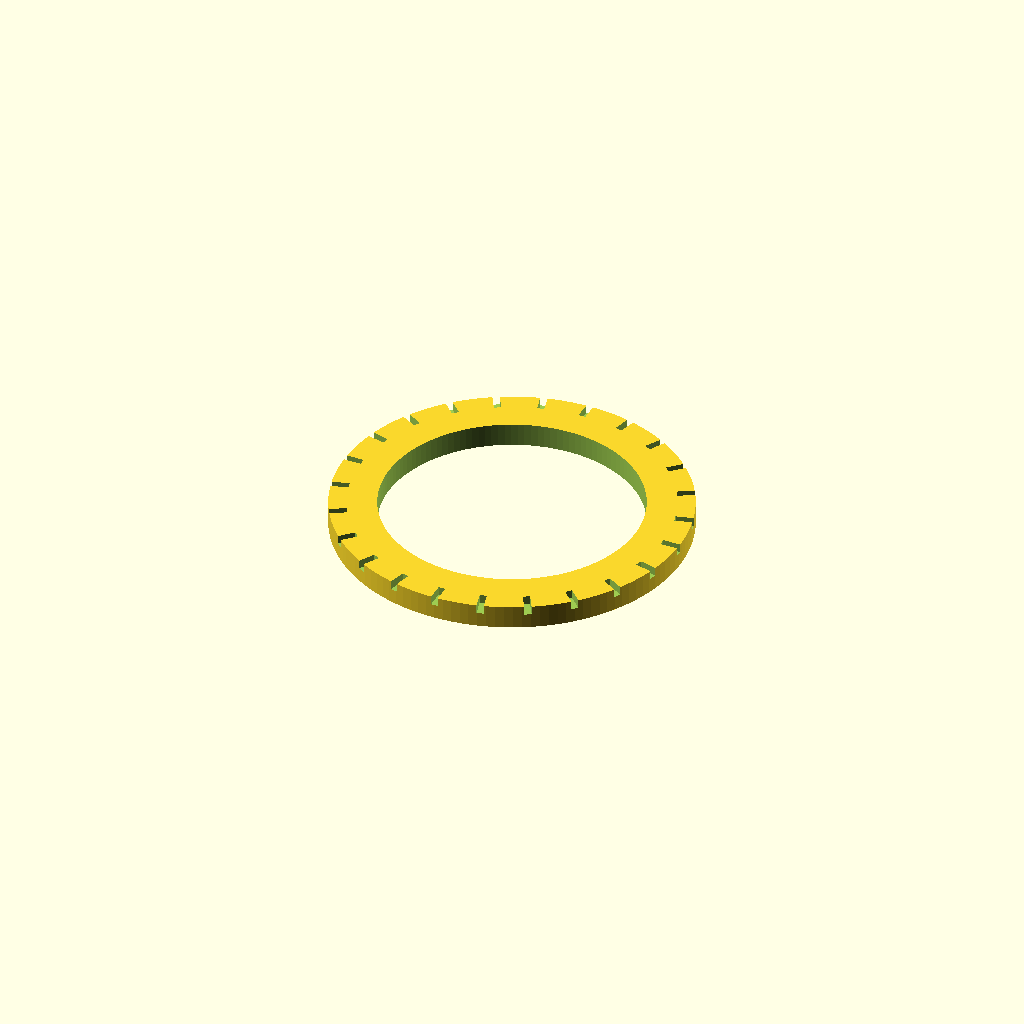
Cell 1 — every parameter at its default value.
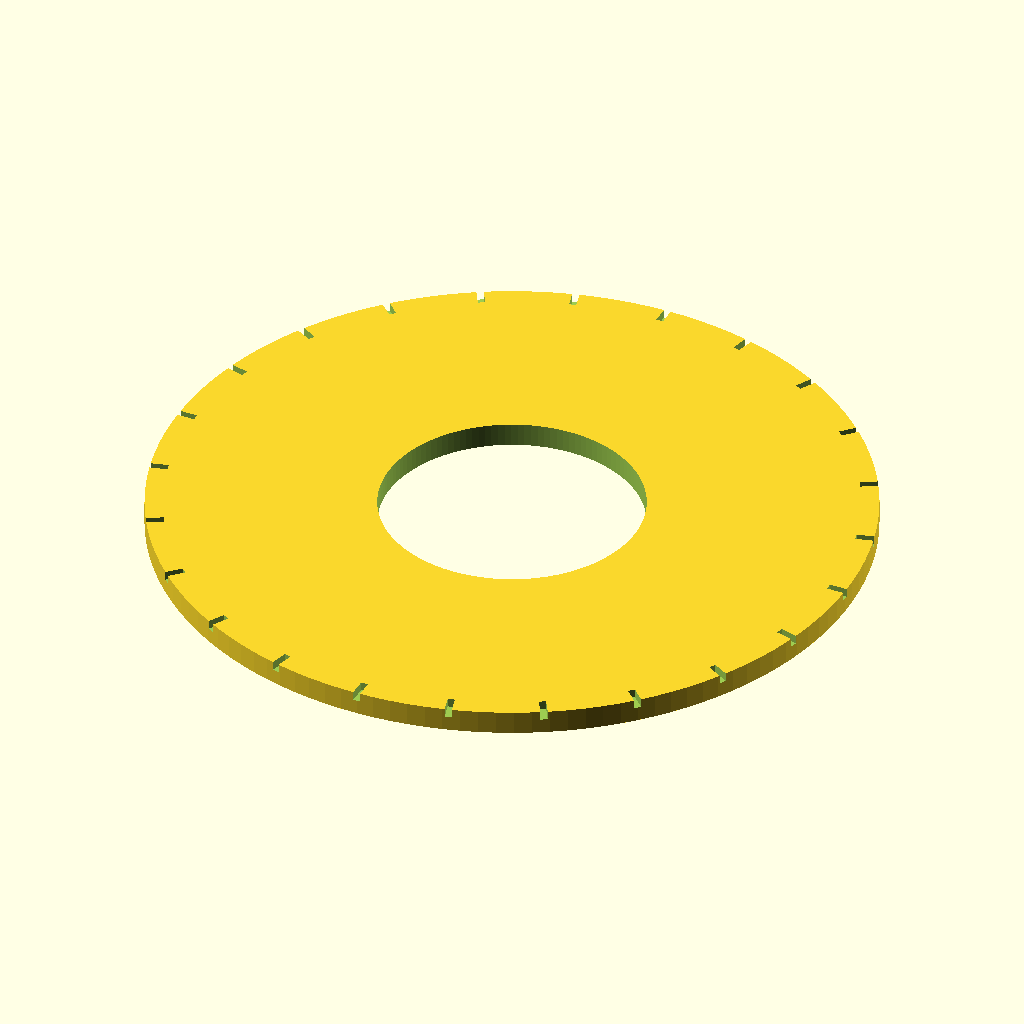
Cell 2 — outer_d set to 120, the other parameters unchanged.
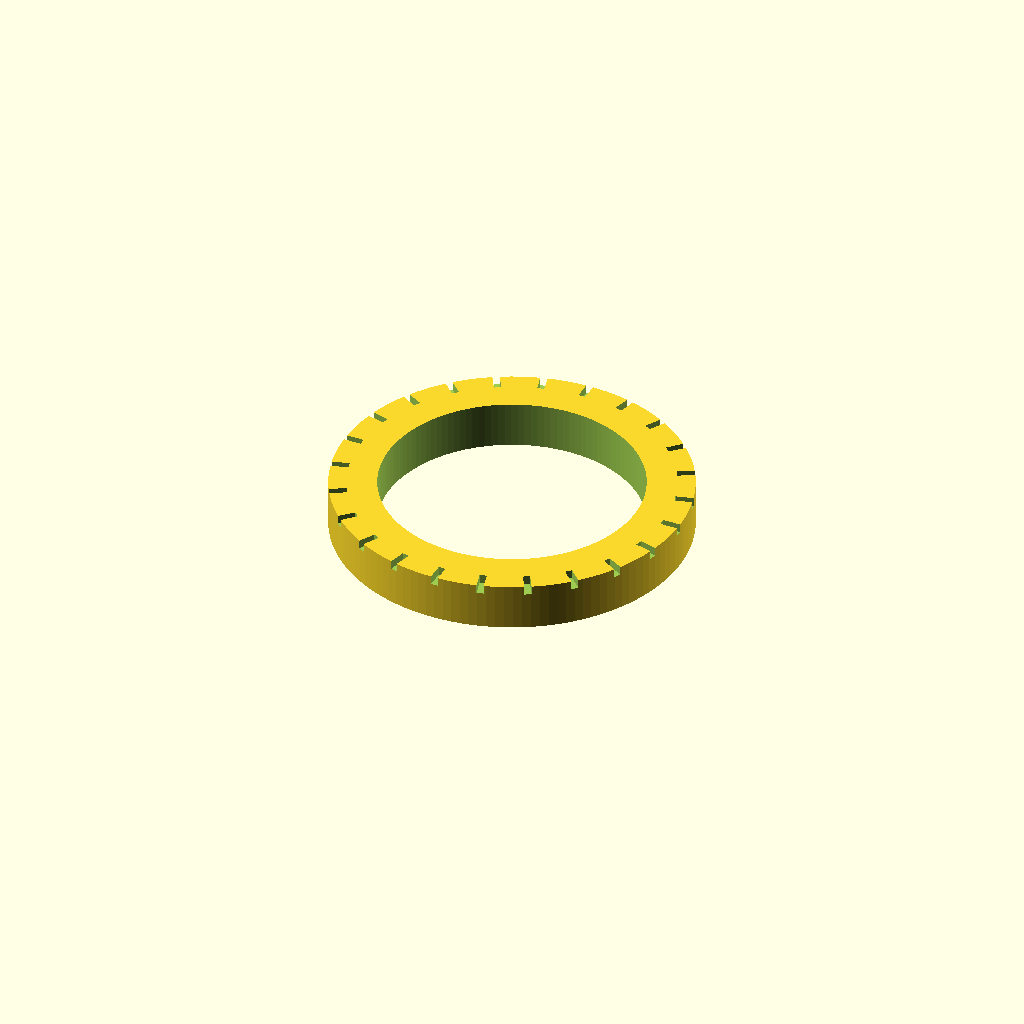
Cell 3: thickness = 8 (everything else at default).
One fixed orthographic camera (rotation 55°, 0°, 25°; colour scheme Cornfield) for every cell.
The OpenSCAD source (bench/smallmodels/spec/dev_ref_scad/dial_ring_045.scad):
// Flat dial ring with radial tick marks for a rotary stage
// Units: mm. Print orientation: flat on bed, top face up.

$fn = 128;

// --- Ring dimensions ---
outer_d   = 60;    // outer diameter of annulus
inner_d   = 44;    // inner diameter of annulus
thickness = 4;     // ring thickness (Z)

// --- Tick mark dimensions ---
tick_count  = 24;   // number of evenly spaced ticks
tick_width  = 1.2;  // groove width
tick_depth  = 1.5;  // groove depth from top face
tick_length = 3;    // radial length inward from outer edge

// --- Helpers ---
eps = 0.5;          // overshoot for clean boolean cuts
outer_r = outer_d / 2;
inner_r = inner_d / 2;

difference() {
    // Annulus body
    difference() {
        cylinder(h = thickness, r = outer_r);
        translate([0, 0, -eps])
            cylinder(h = thickness + 2 * eps, r = inner_r);
    }

    // Radial tick grooves, first on +X axis
    for (i = [0 : tick_count - 1]) {
        rotate([0, 0, i * 360 / tick_count])
            translate([outer_r - tick_length,
                       -tick_width / 2,
                       thickness - tick_depth])
                cube([tick_length + eps,          // overshoot past outer edge
                      tick_width,
                      tick_depth + eps]);          // overshoot above top face
    }
}
Parameter table extracted from the source (name, type, default, range or options):
outer_d: number, default 60
inner_d: number, default 44
thickness: number, default 4
tick_count: number, default 24
tick_width: number, default 1.2
tick_depth: number, default 1.5
tick_length: number, default 3
eps: number, default 0.5
